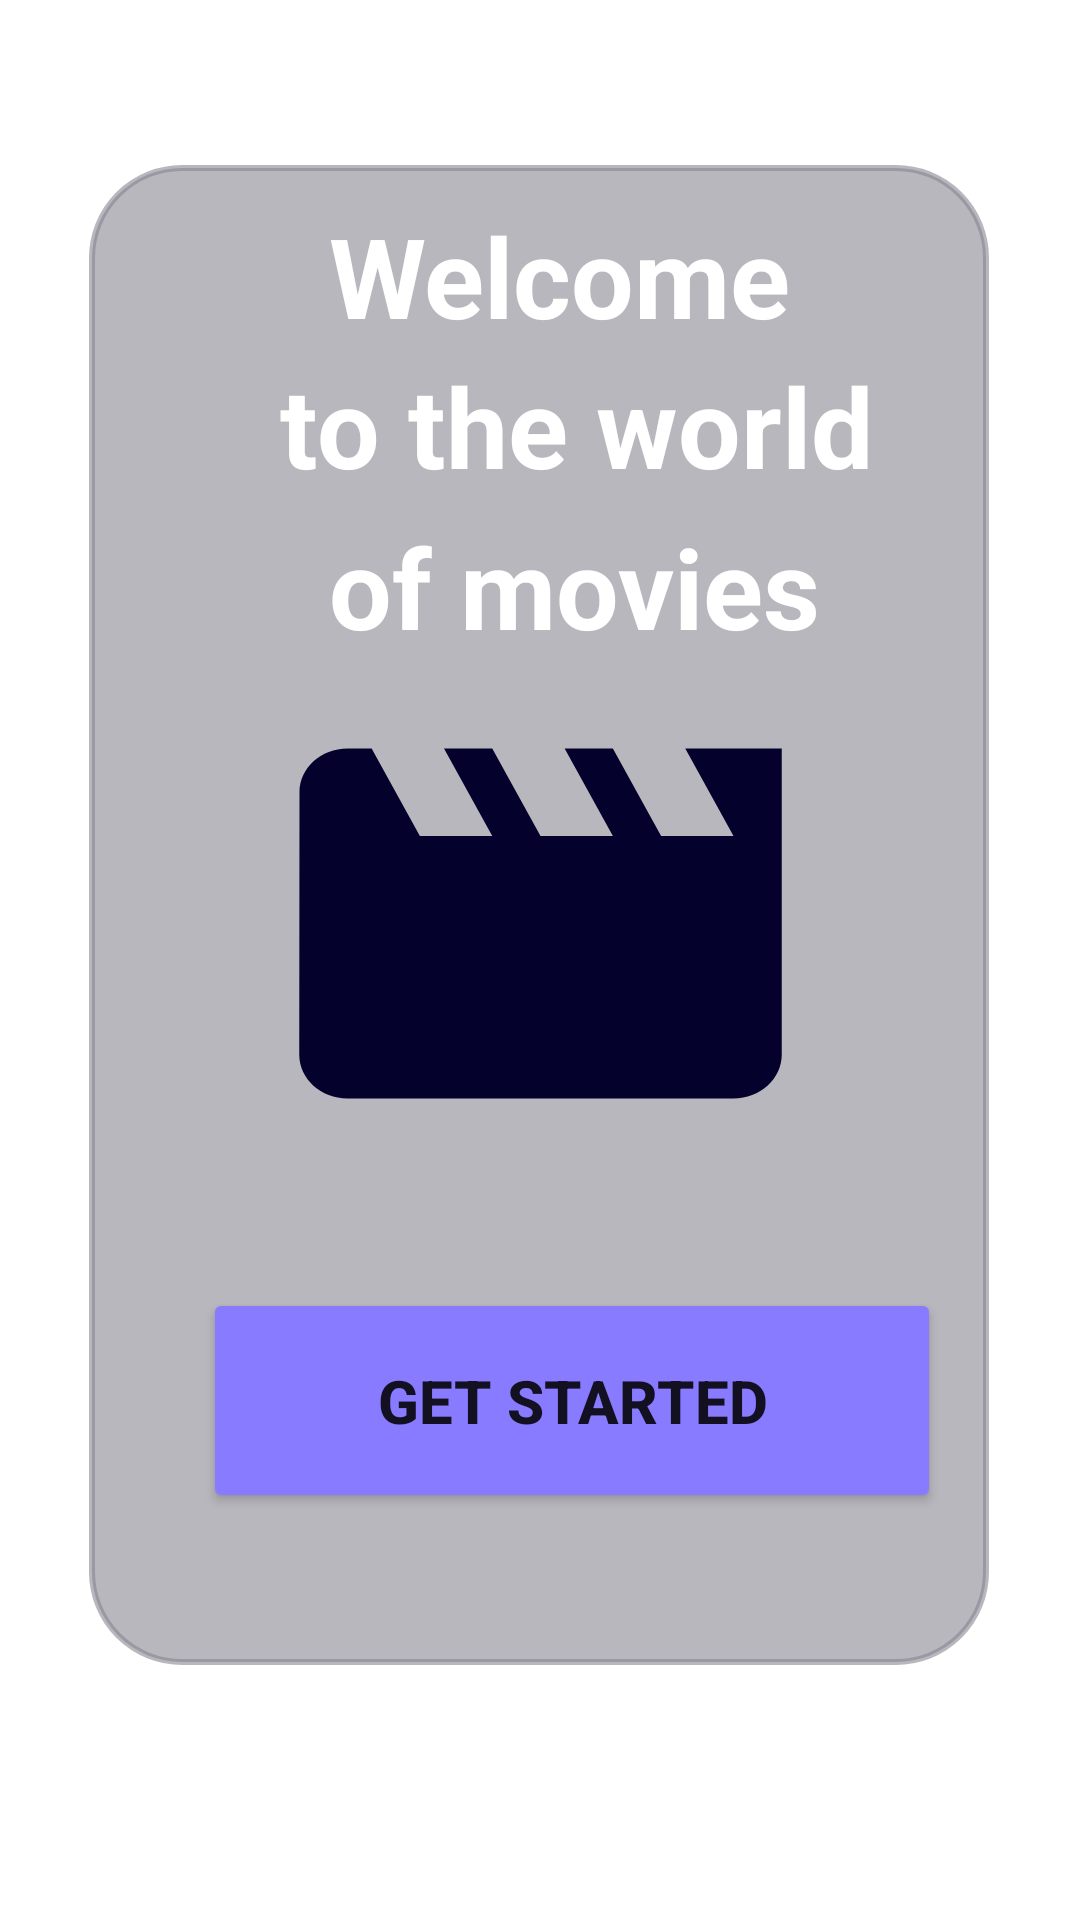

The Android layout XML behind this screen, and the referenced resources:
<!-- AndroidManifest.xml: application theme Theme.Msp2 -->
<!-- res/layout/activity_main.xml -->
<?xml version="1.0" encoding="utf-8"?>
<androidx.constraintlayout.widget.ConstraintLayout xmlns:android="http://schemas.android.com/apk/res/android"
    xmlns:app="http://schemas.android.com/apk/res-auto"
    xmlns:tools="http://schemas.android.com/tools"
    android:layout_width="match_parent"
    android:layout_height="match_parent"
    android:background="@drawable/movies"
    tools:context=".MainActivity">


    <ImageView
        android:id="@+id/imageView"
        android:layout_width="300dp"
        android:layout_height="500dp"
        android:background="@drawable/shapee"
        android:backgroundTint="#95868491"
        app:circularflow_radiusInDP="20dp"
        app:layout_constraintBottom_toBottomOf="parent"
        app:layout_constraintEnd_toEndOf="parent"
        app:layout_constraintHorizontal_bias="0.495"
        app:layout_constraintStart_toStartOf="parent"
        app:layout_constraintTop_toTopOf="parent"
        app:layout_constraintVertical_bias="0.393" />

    <Button
        android:id="@+id/button5"
        android:layout_width="246dp"
        android:layout_height="75dp"
        android:layout_marginEnd="16dp"
        android:backgroundTint="#887BFF"
        android:text="Get Started"
        android:textSize="20sp"
        android:textStyle="bold"
        app:cornerRadius="20dp"
        app:layout_constraintBottom_toBottomOf="@+id/imageView"
        app:layout_constraintEnd_toEndOf="@+id/imageView"
        app:layout_constraintTop_toBottomOf="@+id/textView10"
        app:layout_constraintVertical_bias="0.4" />

    <TextView
        android:id="@+id/textView10"
        android:layout_width="193dp"
        android:layout_height="175dp"
        android:background="@drawable/ic_movie_24"
        app:layout_constraintEnd_toEndOf="@+id/imageView"
        app:layout_constraintHorizontal_bias="0.504"
        app:layout_constraintStart_toStartOf="@+id/imageView"
        app:layout_constraintTop_toBottomOf="@+id/textView14" />

    <TextView
        android:id="@+id/textView11"
        android:layout_width="158dp"
        android:layout_height="50dp"
        android:layout_marginTop="12dp"
        android:text="Welcome"
        android:textAlignment="center"
        android:textColor="#FFFFFF"
        android:textSize="37sp"
        android:textStyle="bold"
        app:layout_constraintEnd_toEndOf="@+id/imageView"
        app:layout_constraintHorizontal_bias="0.548"
        app:layout_constraintStart_toStartOf="@+id/imageView"
        app:layout_constraintTop_toTopOf="@+id/imageView" />

    <TextView
        android:id="@+id/textView13"
        android:layout_width="wrap_content"
        android:layout_height="wrap_content"
        android:text="to the world"
        android:textColor="#FFFFFF"
        android:textSize="37sp"
        android:textStyle="bold"
        app:layout_constraintEnd_toEndOf="@+id/imageView"
        app:layout_constraintHorizontal_bias="0.621"
        app:layout_constraintStart_toStartOf="@+id/imageView"
        app:layout_constraintTop_toBottomOf="@+id/textView11" />

    <TextView
        android:id="@+id/textView14"
        android:layout_width="wrap_content"
        android:layout_height="wrap_content"
        android:layout_marginTop="4dp"
        android:text="of movies"
        android:textColor="#FFFFFF"
        android:textSize="37sp"
        android:textStyle="bold"
        app:layout_constraintEnd_toEndOf="@+id/imageView"
        app:layout_constraintHorizontal_bias="0.588"
        app:layout_constraintStart_toStartOf="@+id/imageView"
        app:layout_constraintTop_toBottomOf="@+id/textView13" />

</androidx.constraintlayout.widget.ConstraintLayout>
<!-- resources referenced by this layout -->
<resources>
  <!-- drawable ic_movie_24 (drawable) -->
  <vector android:height="45dp" android:tint="#04012C"
      android:viewportHeight="24" android:viewportWidth="24"
      android:width="45dp" xmlns:android="http://schemas.android.com/apk/res/android">
      <path android:fillColor="@android:color/white" android:pathData="M18,4l2,4h-3l-2,-4h-2l2,4h-3l-2,-4H8l2,4H7L5,4H4c-1.1,0 -1.99,0.9 -1.99,2L2,18c0,1.1 0.9,2 2,2h16c1.1,0 2,-0.9 2,-2V4h-4z"/>
  </vector>
  <!-- drawable shapee (drawable) -->
  <?xml version="1.0" encoding="utf-8"?>
  <shape xmlns:android="http://schemas.android.com/apk/res/android">
  <stroke android:color="@color/white" android:width="2dp"/>
      <corners android:radius="30dp"/>
  
  
  </shape>
  <style name="Theme.Msp2" parent="Theme.MaterialComponents.DayNight.NoActionBar">
          
          <item name="colorPrimary">@color/purple_500</item>
          <item name="colorPrimaryVariant">@color/purple_700</item>
          <item name="colorOnPrimary">@color/white</item>
          
          <item name="colorSecondary">@color/teal_200</item>
          <item name="colorSecondaryVariant">@color/teal_700</item>
          <item name="colorOnSecondary">@color/black</item>
          
          <item name="android:statusBarColor" tools:targetApi="l">?attr/colorPrimaryVariant</item>
          
      </style>
  <!-- not gathered from this repository: default colours our renderer supplied (Android Studio template values) -->
  <color name="purple_500">#FF6200EE</color>
  <color name="purple_700">#FF3700B3</color>
  <color name="teal_200">#FF03DAC5</color>
  <color name="teal_700">#FF018786</color>
  <color name="black">#FF000000</color>
  <color name="white">#FFFFFFFF</color>
</resources>
